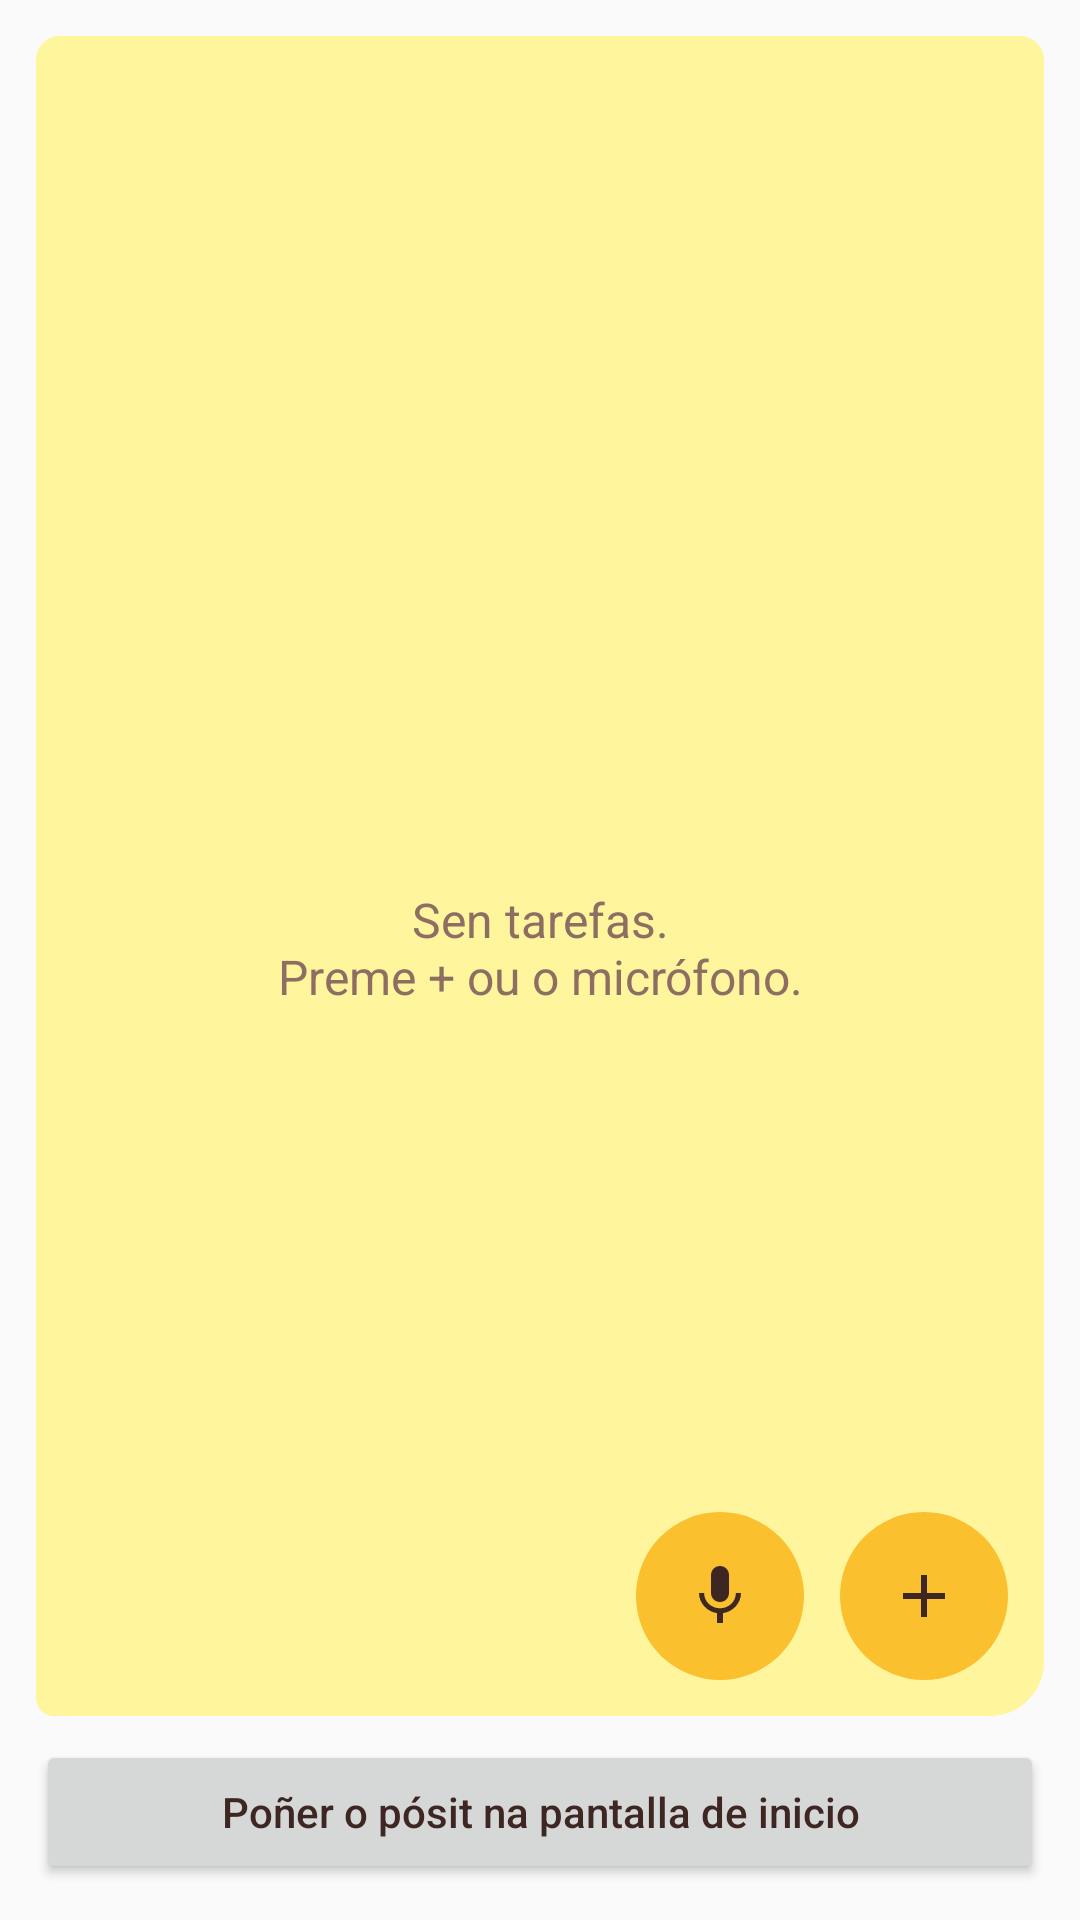

Layout XML and referenced resources for this Android screen:
<!-- AndroidManifest.xml: application theme Theme.NotasApp -->
<!-- res/layout/activity_main.xml -->
<?xml version="1.0" encoding="utf-8"?>
<LinearLayout xmlns:android="http://schemas.android.com/apk/res/android"
    android:layout_width="match_parent"
    android:layout_height="match_parent"
    android:background="#FAFAFA"
    android:orientation="vertical"
    android:padding="12dp">

    <com.google.android.material.tabs.TabLayout
        android:id="@+id/tabs"
        android:layout_width="match_parent"
        android:layout_height="wrap_content"
        android:background="@drawable/tab_selected"
        app:tabIndicatorColor="@color/primary_dark"
        app:tabSelectedTextColor="@color/ink"
        app:tabTextColor="#8D6E63"
        xmlns:app="http://schemas.android.com/apk/res-auto" />

    <FrameLayout
        android:layout_width="match_parent"
        android:layout_height="0dp"
        android:layout_weight="1"
        android:background="@drawable/postit">

        <androidx.recyclerview.widget.RecyclerView
            android:id="@+id/list"
            android:layout_width="match_parent"
            android:layout_height="match_parent"
            android:clipToPadding="false"
            android:paddingTop="6dp"
            android:paddingBottom="80dp" />

        <TextView
            android:id="@+id/tv_empty"
            android:layout_width="match_parent"
            android:layout_height="match_parent"
            android:gravity="center"
            android:text="@string/empty"
            android:textColor="#8D6E63"
            android:textSize="16sp" />

        <LinearLayout
            android:layout_width="wrap_content"
            android:layout_height="wrap_content"
            android:layout_gravity="bottom|end"
            android:layout_margin="12dp"
            android:orientation="horizontal">

            <ImageButton
                android:id="@+id/btn_mic"
                android:layout_width="56dp"
                android:layout_height="56dp"
                android:background="@drawable/button_round"
                android:contentDescription="Ditar tarefa"
                android:src="@drawable/ic_mic" />

            <ImageButton
                android:id="@+id/btn_add"
                android:layout_width="56dp"
                android:layout_height="56dp"
                android:layout_marginStart="12dp"
                android:background="@drawable/button_round"
                android:contentDescription="Nova tarefa"
                android:src="@drawable/ic_add" />
        </LinearLayout>
    </FrameLayout>

    <Button
        android:id="@+id/btn_widget"
        android:layout_width="match_parent"
        android:layout_height="wrap_content"
        android:layout_marginTop="8dp"
        android:text="Poñer o pósit na pantalla de inicio"
        android:textAllCaps="false"
        android:textColor="@color/ink" />
</LinearLayout>
<!-- resources referenced by this layout -->
<resources>
  <color name="ink">#3E2723</color>
  <color name="primary_dark">#F57F17</color>
  <!-- drawable button_round (drawable) -->
  <?xml version="1.0" encoding="utf-8"?>
  <shape xmlns:android="http://schemas.android.com/apk/res/android" android:shape="oval">
      <solid android:color="#FBC02D" />
  </shape>
  <!-- drawable ic_add (drawable) -->
  <?xml version="1.0" encoding="utf-8"?>
  <vector xmlns:android="http://schemas.android.com/apk/res/android"
      android:width="24dp"
      android:height="24dp"
      android:viewportWidth="24"
      android:viewportHeight="24">
      <path
          android:fillColor="#3E2723"
          android:pathData="M19,13h-6v6h-2v-6H5v-2h6V5h2v6h6v2z" />
  </vector>
  <!-- drawable ic_mic (drawable) -->
  <?xml version="1.0" encoding="utf-8"?>
  <vector xmlns:android="http://schemas.android.com/apk/res/android"
      android:width="24dp"
      android:height="24dp"
      android:viewportWidth="24"
      android:viewportHeight="24">
      <path
          android:fillColor="#3E2723"
          android:pathData="M12,14c1.66,0 2.99,-1.34 2.99,-3L15,5c0,-1.66 -1.34,-3 -3,-3S9,3.34 9,5v6c0,1.66 1.34,3 3,3zM17.3,11c0,3 -2.54,5.1 -5.3,5.1S6.7,14 6.7,11H5c0,3.41 2.72,6.23 6,6.72V21h2v-3.28c3.28,-0.48 6,-3.3 6,-6.72h-1.7z" />
  </vector>
  <!-- drawable postit (drawable) -->
  <?xml version="1.0" encoding="utf-8"?>
  <shape xmlns:android="http://schemas.android.com/apk/res/android" android:shape="rectangle">
      <solid android:color="#FFF59D" />
      <corners android:topLeftRadius="0dp" android:topRightRadius="0dp"
          android:bottomLeftRadius="6dp" android:bottomRightRadius="18dp" />
  </shape>
  <!-- drawable tab_selected (drawable) -->
  <?xml version="1.0" encoding="utf-8"?>
  <shape xmlns:android="http://schemas.android.com/apk/res/android" android:shape="rectangle">
      <solid android:color="#FFF59D" />
      <corners android:topLeftRadius="8dp" android:topRightRadius="8dp"
          android:bottomLeftRadius="0dp" android:bottomRightRadius="0dp" />
  </shape>
  <string name="empty">Sen tarefas.\nPreme + ou o micrófono.</string>
  <style name="Theme.NotasApp" parent="Theme.MaterialComponents.Light.DarkActionBar">
          <item name="colorPrimary">@color/primary</item>
          <item name="colorPrimaryVariant">@color/primary_dark</item>
          <item name="colorOnPrimary">@color/ink</item>
          <item name="colorSecondary">@color/accent</item>
          <item name="colorOnSecondary">@color/ink</item>
      </style>
  <color name="primary">#F9A825</color>
  <color name="accent">#FBC02D</color>
</resources>
